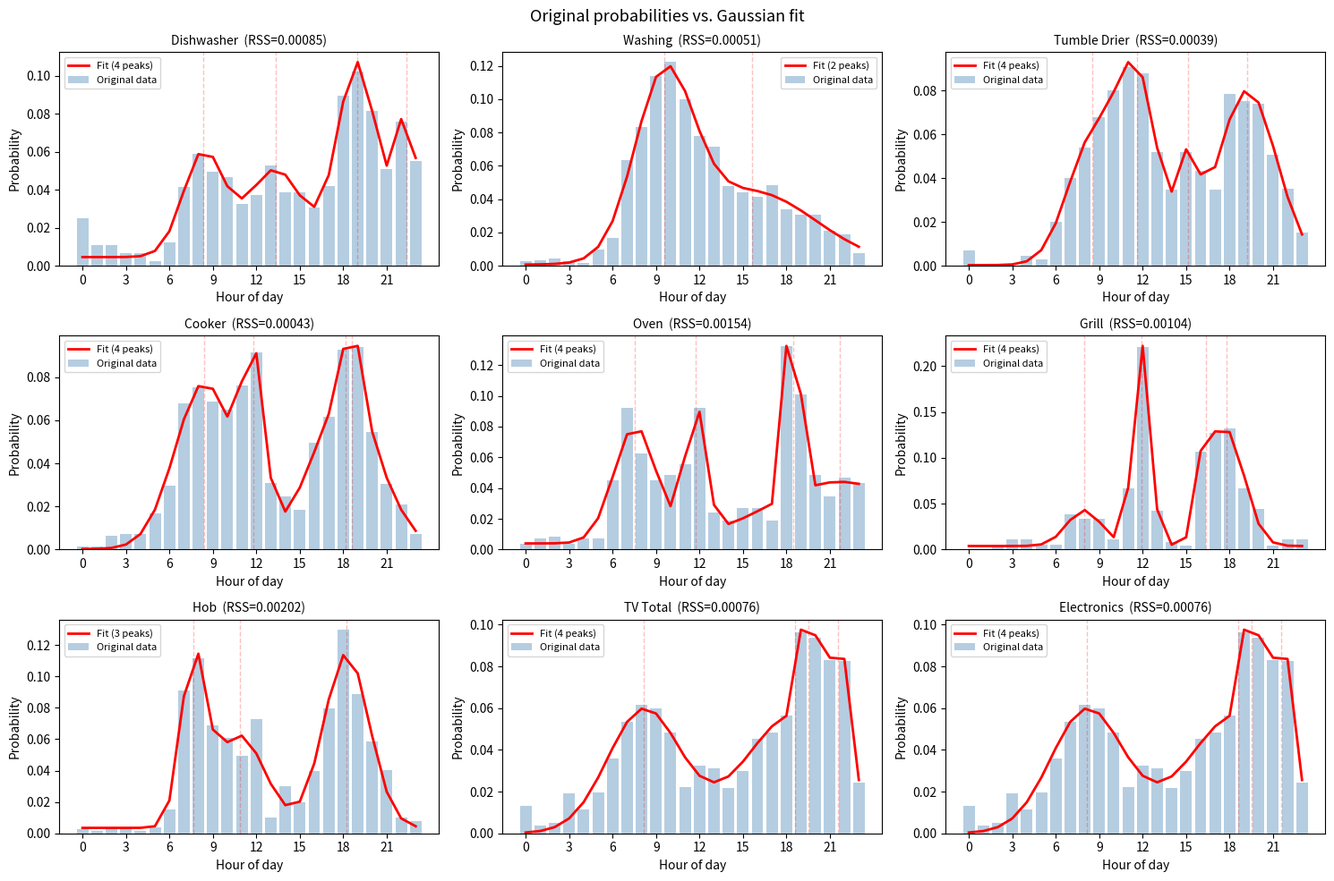

Python code for this plot:
import numpy as np
from scipy.optimize import minimize
from scipy.signal import find_peaks
import matplotlib.pyplot as plt
"""
This code functions as the setup for the baseline probability format
It estimates three parameter gaussians (per peak), being: (time, magnitude/height, width).
This allows for easy interpretability of peaks during the simulation and a more straightforward shifting process.

Data adopted from Yilmaz et al. (2017): average hourly switch-on events per appliance
Sourced from: UK Household Electricity Survey 2011 which recorded the electric power demand of 251 UK homes and 5860
individual electrical appliances within those homes.

"""

#Each list has 24 values, where index 0 = 00:00-01:00 and 24 = 23:00-00:00
data = {
    "Dishwasher":[0.016,0.0071,0.0071,0.0044,0.0044,0.0017,0.008,0.0266,0.038,0.032,0.03,0.021,0.024,0.034,0.025,0.025,0.0196,0.027,0.0577,0.06577,0.0524,0.0328,0.0488,0.0355],
    "Washing":[0.00525,0.00617,0.00795,0.00527,0.00354,0.01777,0.03021,0.11463,0.15107,0.2061,0.2213,0.1812,0.1412,0.12976,0.0871,0.08,0.07466,0.0879,0.0613,0.05594,0.05596,0.038221,0.03464,0.01422],
    "Tumble Drier":[0.004,0,0,0,0.00266,0.00177,0.01155,0.0231,0.0311,0.0391,0.0462,0.0524,0.0506,0.03,0.02,0.03,0.025,0.02,0.0453,0.0435,0.0426,0.0293,0.0204,0.0088],
    "Cooker":[0.00259,0.00259,0.0103,0.01168,0.01168,0.02727,0.048,0.11,0.1221,0.111,0.1051,0.1233,0.148,0.05,0.04,0.03,0.08,0.1,0.15,0.1519,0.0883,0.0494,0.0337,0.01168],
    "Oven":[0.00259,0.00519,0.00649,0.00259,0.00519,0.00519,0.0337,0.0688,0.0467,0.0337,0.03636,0.0415,0.0688,0.018,0.014,0.02,0.02,0.014,0.0987,0.0753,0.03636,0.0259,0.035,0.0324],
    "Grill":[0,0,0.0012,0.0026,0.002597,0.00129,0.0012,0.0091,0.00779,0.00779,0.00259,0.01558,0.0519,0.01,0.002,0.001,0.025,0.03,0.0311,0.01558,0.0103,0.0011,0.00259,0.0026],
    "Hob":[0.0025,0.0013,0.0026,0.00389,0.001298,0.00389,0.0155,0.0909,0.112,0.0688,0.061,0.0493,0.0727,0.01,0.03,0.02,0.04,0.08,0.13,0.089,0.0584,0.04025,0.01039,0.00779],
    "TV Total":[0.0497,0.0135,0.01917,0.07123,0.042831,0.07345,0.1345,0.2,0.23,0.2228,0.17986,0.08254,0.12102,0.117024,0.0817,0.11195,0.168505,0.18,0.210705,0.36,0.35,0.31,0.3078,0.0904],
    "Electronics":[0.02485,0.00675,0.009585,0.035615,0.0214155,0.036725,0.06725,0.1,0.115,0.1114,0.08993,0.04127,0.06051,0.058512,0.04085,0.055975,0.0842525,0.09,0.1053525,0.18,0.175,0.155,0.1539,0.0452]
    #ELECTRONIC VEHICLE SEPERATELY ADDED AS FINISHED GAUSSIAN
}

normalized_data = {} #dictionary that holds probabilities (summing to 1)

for appliance, hourly_vals in data.items():
    vals = np.array(hourly_vals)
    probs = vals / vals.sum()
    normalized_data[appliance] = probs

#---------------------------------------------------------
# DISTRIBUTION FUNCTION (Creates the final distribution)
#---------------------------------------------------------

def multi_peak_distribution(peak_list, baseline_probability=0.005):
    """
    Builds a final 24-hour probability distribution as a sum of Gaussians.

    Each entry in peak_list is a tuple representing a peak: (center_hour, height, width).
      - center_hour: on what hour the peak is located
      - height: peak magnitude before normalization
      - width: standard deviation in hours, if larger = broader bump

    A small flat baseline is added so every hour has at least some probability,
    to account for schedule irregularities.
    The result is then divided by the lists' sum for all elements so it adds up to 1.
    """
    distribution = np.zeros(24) #initialize where the final distribution will be stored

    for center_hour, height, width in peak_list:
        gaussian = height * np.exp(-(np.arange(24, dtype=float) - center_hour)**2 / (2 * width**2)) #compute gaussians for all peaks
        distribution = distribution + gaussian #use distribution for cumulative storage of all gaussian data

    distribution += baseline_probability
    distribution /= distribution.sum() #normalize to a legal probability distribution which sums to 1.
    return distribution


#--------------------------------------------------------------------
# OBJECTIVE FUNCTION (function to minimize during fitting peaks)
#--------------------------------------------------------------------

def sum_of_squared_errors(flat_parameters, number_of_peaks, target_probabilities):
    """
    Takes a flat array of parameters, returns a single number measuring
    how error of fitted distribution compared to target (original data).

    Flat because scipy's L-BFGS-B optimiser only takes flat arrays
    -> [centre1, height1, width1, centre2, height2, width2, for all peaks]
    """
    #Unpack the flat array back into a list of (centre, height, width) tuples.
    peak_list = []
    for peak_index in range(number_of_peaks):
        start = peak_index * 3        #each peak takes 3 slots, use start as point to find groups of 3 in the flat list
        center_hour = flat_parameters[start + 0]
        height = flat_parameters[start + 1]
        width = flat_parameters[start + 2]
        peak_list.append((center_hour, height, width)) #add the full tuple to the peak list

    fitted_distribution = multi_peak_distribution(peak_list) #fit the list with the mpd function

    #Use sum of squared errors to measure fit of the fitted distributions
    squared_errors = (fitted_distribution - target_probabilities) ** 2
    total_error = squared_errors.sum()
    return total_error


#------------------------------------------------- 
# CHOOSE INITIAL STARTING POINT FOR THE OPTIMIZER
#-------------------------------------------------
def make_initial_guess(target_probabilities, number_of_peaks):
    """
    Function to make an educated guess on the first estimation (x0 paramerter in L-BFGS-B). First of three attempts
    at finding a starting point
    Find the hours with the highest probabilities and place one Gaussian
    on each of those hours to start from.
    """
    #Find number_of_peaks hours with the highest probability.
    sorted_hours_by_prob = np.argsort(target_probabilities)[::-1]   #argsort goes from low to high, so flip the sequence
    top_hours = sorted_hours_by_prob[:number_of_peaks] #get few highest peaks, determined by amount of peaks under investigation

    initial_parameters = []
    for hour in top_hours:
        initial_center = float(hour) #will turn into float later on, changing preventively just in case
        initial_height = float(target_probabilities[hour]) * number_of_peaks * 3 #rescale to prevent the optimizer starting from a near-flat curve, where 3 is hyperparameter
        initial_width  = 1.5          #just an initial value for now
        initial_parameters.extend([initial_center, initial_height, initial_width]) #add the peak to the init guess

    return np.array(initial_parameters)


#-------------------  
#FITTING N PEAKS
#------------------- 

def fit_n_peaks(target_probabilities, number_of_peaks):
    """
    Uses scipy's L-BFGS-B optimiser to find the best (center, height, width)
    for n-peak Gaussians.

    L-BFGS-B is a gradient-based method which works with the 24h bounds.

    This is ran multiple times from different starting points to reduce the
    risk of getting stuck in a local minimum.
    
    First time: Uses make_initial_guess, which places Gaussians on the hours with the highest raw probabilities.
    Second time: Uses find_peaks, which looks for local maxima rather than just the globally tallest hours. It considers the neighborhood.
    Third time: Random trials scatter starting points across the entire parameter space.

    Returns the best peak list (tuple with (time, peak, spread)s, for as many peaks as allowed) and error of those peaks
    """
    #Bounds for each peak parameter
    #center: anywhere on the 24-hour clock (where 23 = 23:00-00:00 again)
    #height: magnitude capped at 8 
    #width : at least 0.3 (very sharp spike) up to 5 hours (very broad)
    #These bounds were iteratively tested and selected through visually comparing the final estimation with actual probabilies with a graph
    
    bounds_per_peak = [(0.0, 23.0), (0.05, 8.0), (0.3, 5.0)]
    all_bounds = bounds_per_peak * number_of_peaks #intialize n bounds for the three values in the n peaks
    
    best_error_so_far = np.inf
    best_flat_params  = None
    
    #FIRST TEST (Educated Guess)
    #Set starting point x0, with the init guess function
    initial_guess_topN = make_initial_guess(target_probabilities, number_of_peaks)

    #Initialize and use the model with minimize from the scipy.optimize package
    #For documentation refer to both:
    # - https://docs.scipy.org/doc/scipy/reference/generated/scipy.optimize.minimize.html
    # - https://docs.scipy.org/doc/scipy/reference/optimize.minimize-lbfgsb.html#optimize-minimize-lbfgsb
    
    result = minimize(
        fun = sum_of_squared_errors,
        x0 = initial_guess_topN,
        args = (number_of_peaks, target_probabilities),
        method = "L-BFGS-B",
        bounds = all_bounds,
        options = {"maxiter": 2000},
    )
    
    if result.fun < best_error_so_far: #check if it reached a lower sum of squared than current best, if yes, change standings
        best_error_so_far = result.fun 
        best_flat_params  = result.x

    #SECOND TEST (Use peaks)
    #Find_peaks looks for local maxima in the probability array.
    #For documentation refer to:
    # - https://docs.scipy.org/doc/scipy/reference/generated/scipy.signal.find_peaks.html#scipy.signal.find_peaks
    #returns indexes of peaks + properties of said peak
    
    detected_peak_indices, _ = find_peaks(target_probabilities, prominence = 0.0)
    #prominence required to prevent IndexError

    if len(detected_peak_indices) >= number_of_peaks:
        #If enough peaks were detected, pick the tallest ones
        peak_heights = target_probabilities[detected_peak_indices]
        tallest_first = np.argsort(peak_heights)[::-1]
        chosen_peak_indices = detected_peak_indices[tallest_first[:number_of_peaks]]
    else:
        #Fall back to the top-probability hours if detection found too few
        chosen_peak_indices = np.argsort(target_probabilities)[::-1][:number_of_peaks]

    initial_guess = []
    for index in chosen_peak_indices:
        initial_guess.extend([float(index),
                                       float(target_probabilities[index]) * number_of_peaks * 3,
                                       1.5]) #pass the (t, h, w) tuple to the initial guess 
    initial_guess = np.array(initial_guess)
    #same procedure as for first round, now with another initial guaas
    result = minimize(
        fun = sum_of_squared_errors,
        x0 = initial_guess,
        args = (number_of_peaks, target_probabilities),
        method = "L-BFGS-B",
        bounds = all_bounds,
        options = {"maxiter": 2000},
    )
    if result.fun < best_error_so_far:
        best_error_so_far = result.fun
        best_flat_params  = result.x

    #THIRD TEST (Random Peaks)
    #Random restarts could escape local minima that both structured guesses above may strand in
    rng = np.random.default_rng(seed=42) #For reproducability
    for a in range(10):  #10 is a hyperparameter for the amount of random trials
        random_guess = []
        for b in range(number_of_peaks): #set random peaks, stay within the bounds I defined earlier but dont have height max out at extreme values, can move in minimizer if it does occur
            random_centre = rng.uniform(0, 23)
            random_height = rng.uniform(0.1, 5.0)
            random_width = rng.uniform(0.5, 3.0)
            random_guess.extend([random_centre, random_height, random_width])
        random_guess = np.array(random_guess)
    #Run the random guess through the minimizer
        result = minimize(
            fun = sum_of_squared_errors,
            x0 = random_guess,
            args = (number_of_peaks, target_probabilities),
            method = "L-BFGS-B",
            bounds = all_bounds,
            options = {"maxiter": 2000},
        )
        if result.fun < best_error_so_far:
            best_error_so_far = result.fun
            best_flat_params  = result.x

    #Unpack the best flat parameter array into a readable list of tuples, just as in the objective function
    best_peak_list = []
    for peak_index in range(number_of_peaks):
        offset = peak_index * 3
        centre = best_flat_params[offset + 0]
        height = best_flat_params[offset + 1]
        width  = best_flat_params[offset + 2]
        best_peak_list.append((centre, height, width))

    return best_peak_list, best_error_so_far
    
def select_best_npeaks(target_probabilities, max_peaks=4):
    """
    Tries fitting up to n peaks.
    The Bayesian Information Criterion (BIC) gives a way to trade
    off fit quality against model complexity. (Schwarz, 1978, pp. 461–464)

    BIC = N * ln(RSS / N)  +  k * ln(N)
    
    where:
    RSS = sum of squared residuals (lower = better fit)
    N = number of data points (24 hours)
    k = number of free parameters (3 per peak: centre, height, width)
 
    The first term rewards a good fit.  
    The second term penalizes complexity: adding one more peak adds 3 parameters, so the BIC goes up by 3*ln(24) = 9.6
     
    Returns the peak list that minimises the BIC.
    
    """
    N = len(target_probabilities)

    best_bic = np.inf
    best_peak_list = None
    best_n = None

    for n_peaks in range(1, max_peaks + 1):
        peak_list, RSS = fit_n_peaks(target_probabilities, n_peaks)

        k = n_peaks * 3 #center + height + width per peak
        bic = (N * np.log(RSS / N) + k * np.log(N)) #plug them into formula

        if bic < best_bic:
            best_bic = bic
            best_peak_list = peak_list
            best_n = n_peaks

    return best_peak_list, best_n, best_bic


#---------------------------------------
# RUN THE FITTING FOR EVERY APPLIANCE
#---------------------------------------

print("Fitting Gaussian peaks to each appliance...\n")

fitted_peaks_per_appliance = {}

for appliance_name, target_probabilities in normalized_data.items():
    peak_list, n_peaks_chosen, bic_score = select_best_npeaks(target_probabilities)
    fitted_peaks_per_appliance[appliance_name] = peak_list

    fitted_dist = multi_peak_distribution(peak_list) #convert to valid distribution
    rss = np.sum((fitted_dist - target_probabilities)**2)   #final rss
    print(f"  {appliance_name:<16}  {n_peaks_chosen} peaks   RSS = {rss:.6f}   BIC = {bic_score:.3f}")

print("\n")


#-------------------------------------------
# PRINT READY-TO-USE VARIABLE DEFINITIONS
#-------------------------------------------

#Map the names to variable names in the copy-paste text.
variable_names = {
    "Dishwasher": "dishwasher_raw_peaks",
    "Washing": "washing_raw_peaks",
    "Tumble Drier": "tumble_drier_raw_peaks",
    "Cooker": "cooker_raw_peaks",
    "Oven": "oven_raw_peaks",
    "Grill": "grill_raw_peaks",
    "Hob": "hob_raw_peaks",
    "TV Total": "tv_raw_peaks",
    "Electronics": "electronics_raw_peaks"
}

print("=" * 60)
print("Copy-paste below values into final simulation:\n")

for appliance_name, peak_list in fitted_peaks_per_appliance.items():
    variable_name = variable_names[appliance_name]
    print(f"{variable_name} = ({peak_list})\n")

ev_peaks = [               #manually added and visually approximated Robinson et al. (2013) figure 6: blue line "Home Private"
    (0.6, 2.2, 1.8),   
    (14.0, 0.5, 3),   
    (19.5, 2.5, 2.3),
    (24, 1, 2.7),
]

print(f"ev_raw_peaks = ({ev_peaks})")

#-------------------------
#PLOTTING
#-------------------------
hours = np.arange(24, dtype=float)

fig, axes = plt.subplots(3, 3, figsize=(15, 10))
fig.suptitle("Original probabilities vs. Gaussian fit", fontsize=13)

# Flatten the 3x3 grid of axes into a single list for easy iteration.
axes_flat = axes.flatten()

for axis, (appliance_name, target_probabilities) in zip(axes_flat, normalized_data.items()):
    peak_list = fitted_peaks_per_appliance[appliance_name]
    fitted_dist = multi_peak_distribution(peak_list)
    residual_ss = np.sum((fitted_dist - target_probabilities)**2)
    number_of_peaks = len(peak_list)

    axis.bar(hours, target_probabilities, alpha=0.4, color="steelblue", label="Original data")
    axis.plot(hours, fitted_dist, color="red", linewidth=2,
              label=f"Fit ({number_of_peaks} peaks)")

    # Mark each peak centre with a vertical dashed line.
    for centre_hour, height, width in peak_list:
        axis.axvline(x=centre_hour, color="red", alpha=0.25, linewidth=1, linestyle="--")

    axis.set_title(f"{appliance_name}  (RSS={residual_ss:.5f})", fontsize=10)
    axis.set_xlabel("Hour of day")
    axis.set_ylabel("Probability")
    axis.set_xticks(range(0, 24, 3))
    axis.legend(fontsize=8)

plt.tight_layout()
